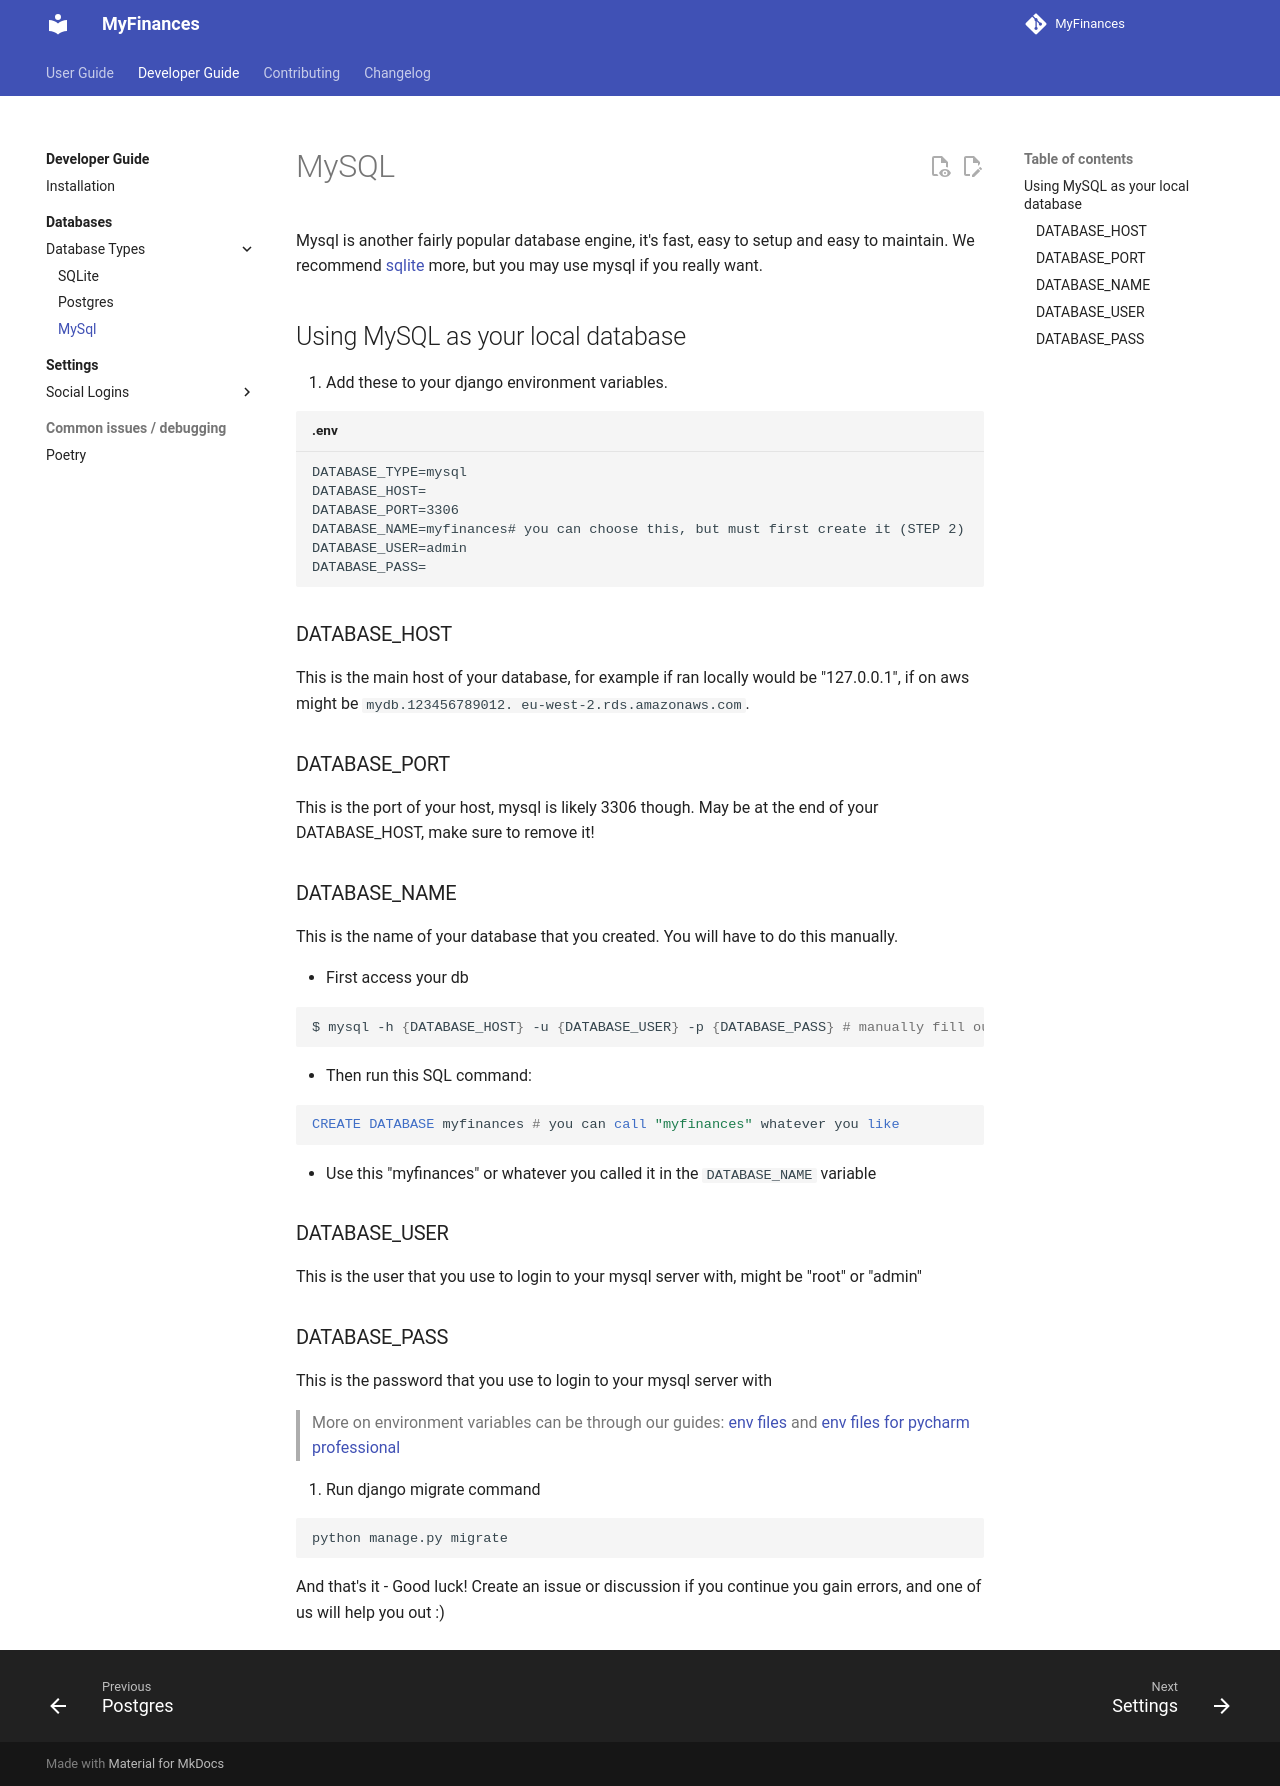

repository: TreyWW/MyFinances · page: getting-started/databases/mysql/index.html · generator: mkdocs

# MySQL

Mysql is another fairly popular database engine, it's fast, easy to setup and easy to maintain. We recommend
[sqlite](sqlite.md) more, but you may use mysql if you really want.

## Using MySQL as your local database

1. Add these to your django environment variables.

```dotenv title=".env"
DATABASE_TYPE=mysql
DATABASE_HOST=
DATABASE_PORT=3306
DATABASE_NAME=myfinances# you can choose this, but must first create it (STEP 2)
DATABASE_USER=admin
DATABASE_PASS=
```

### DATABASE_HOST

This is the main host of your database, for example if ran locally would be "127.0.0.1", if on aws might be `mydb.123456789012.
eu-west-2.rds.amazonaws.com`.

### DATABASE_PORT

This is the port of your host, mysql is likely 3306 though. May be at the end of your DATABASE_HOST, make sure to remove it!

### DATABASE_NAME

This is the name of your database that you created. You will have to do this manually.

- First access your db

```bash
$ mysql -h {DATABASE_HOST} -u {DATABASE_USER} -p {DATABASE_PASS} # manually fill out the values in brackets {}
```

- Then run this SQL command:

```sql
CREATE DATABASE myfinances # you can call "myfinances" whatever you like
```

- Use this "myfinances" or whatever you called it in the `DATABASE_NAME` variable

### DATABASE_USER

This is the user that you use to login to your mysql server with, might be "root" or "admin"

### DATABASE_PASS

This is the password that you use to login to your mysql server with

> More on environment variables can be through our guides: [env files](getting-setup/other-environments/env-variables) and
[env files for pycharm professional](getting-setup/pycharm/env-variables)

2. Run django migrate command

```bash
python manage.py migrate
```

And that's it - Good luck! Create an issue or discussion if you continue you gain errors, and one of us will help you out :)
